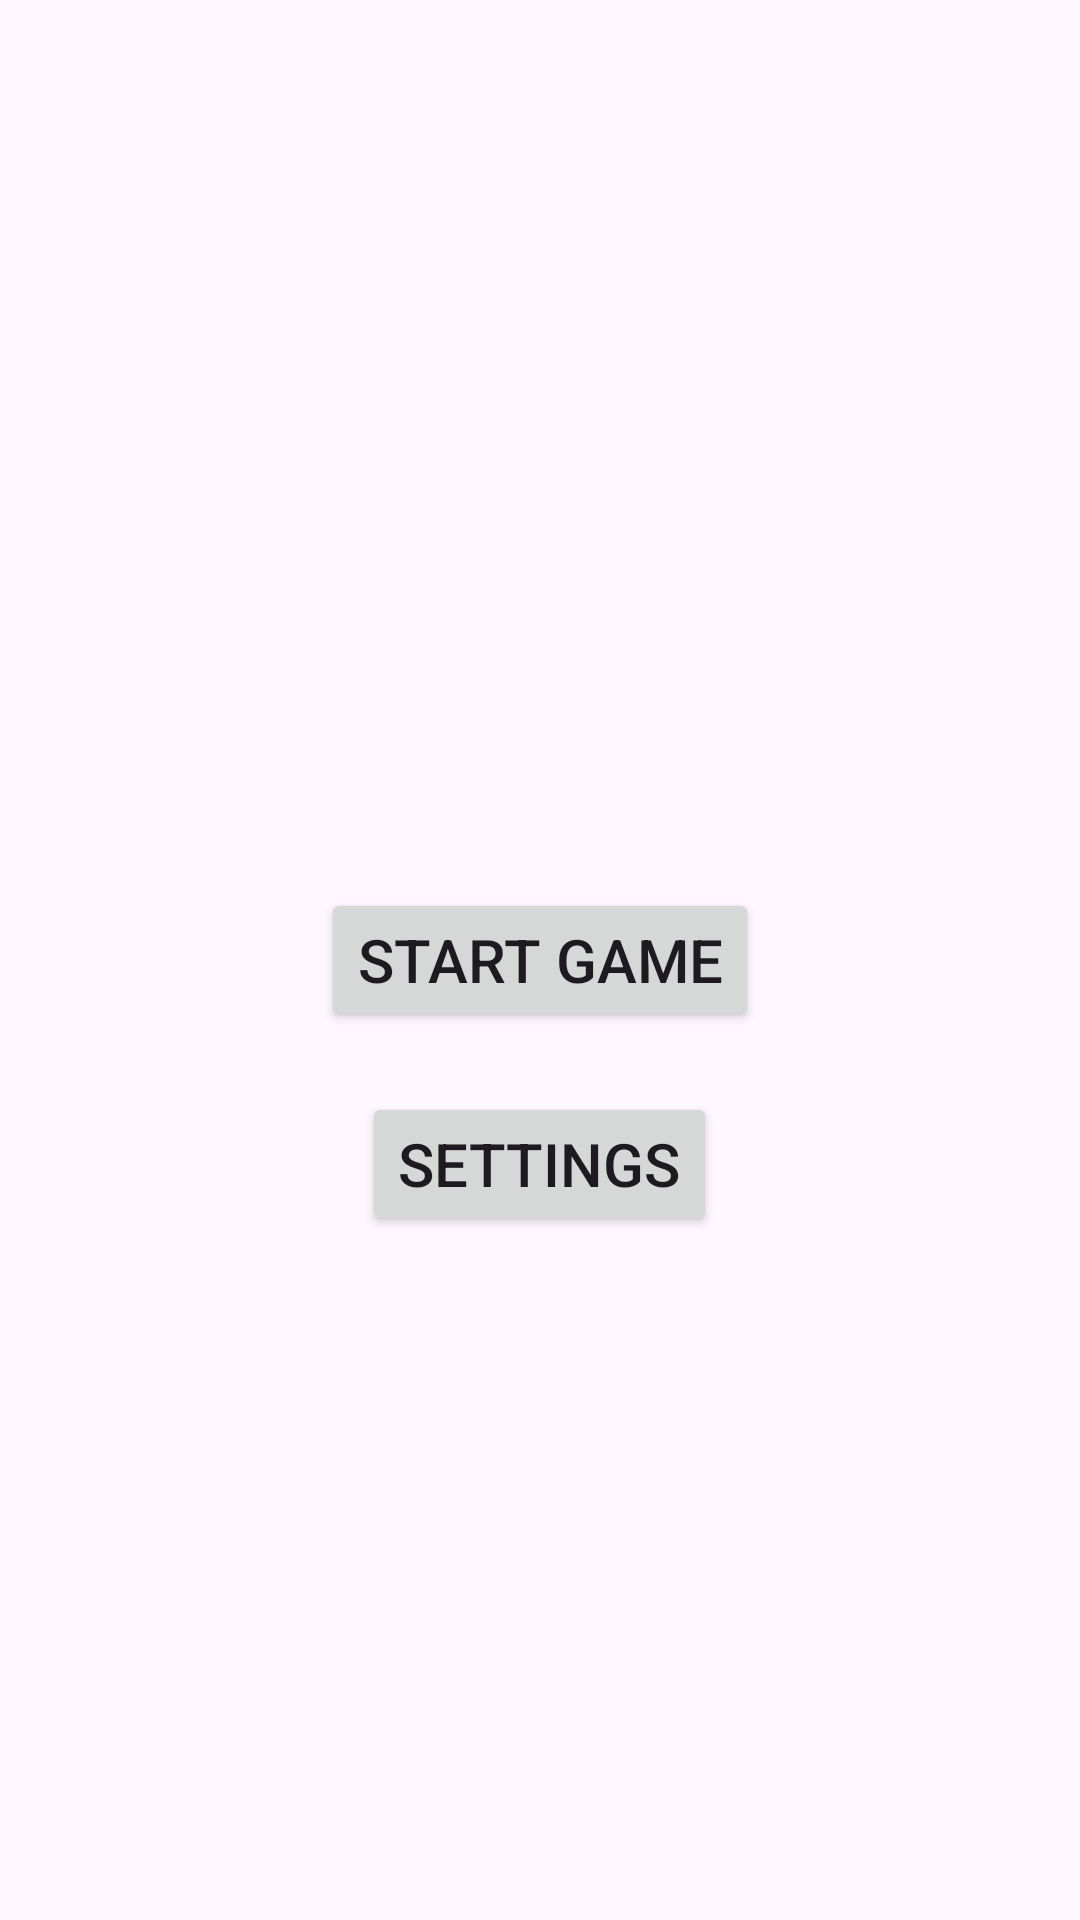

This screen was rendered from an Android layout file. Write that file and the resources it references.
<!-- AndroidManifest.xml: application theme AppTheme -->
<!-- res/layout/activity_main.xml -->
<?xml version="1.0" encoding="utf-8"?>
<RelativeLayout xmlns:android="http://schemas.android.com/apk/res/android"
    android:layout_width="match_parent"
    android:layout_height="match_parent"
    android:background="@drawable/background">

    <Button
        android:id="@+id/btnStart"
        android:layout_width="wrap_content"
        android:layout_height="wrap_content"
        android:layout_centerInParent="true"
        android:text="Start Game"
        android:textSize="20sp" />

    <Button
        android:id="@+id/btnSettings"
        android:layout_width="wrap_content"
        android:layout_height="wrap_content"
        android:layout_below="@id/btnStart"
        android:layout_centerHorizontal="true"
        android:layout_marginTop="20dp"
        android:text="Settings"
        android:textSize="20sp" />

</RelativeLayout>
<!-- resources referenced by this layout -->
<resources>
  <style name="AppTheme" parent="Base.AppTheme" />
  <style name="Base.AppTheme" parent="Theme.Material3.DayNight.NoActionBar">
          
          
      </style>
</resources>
